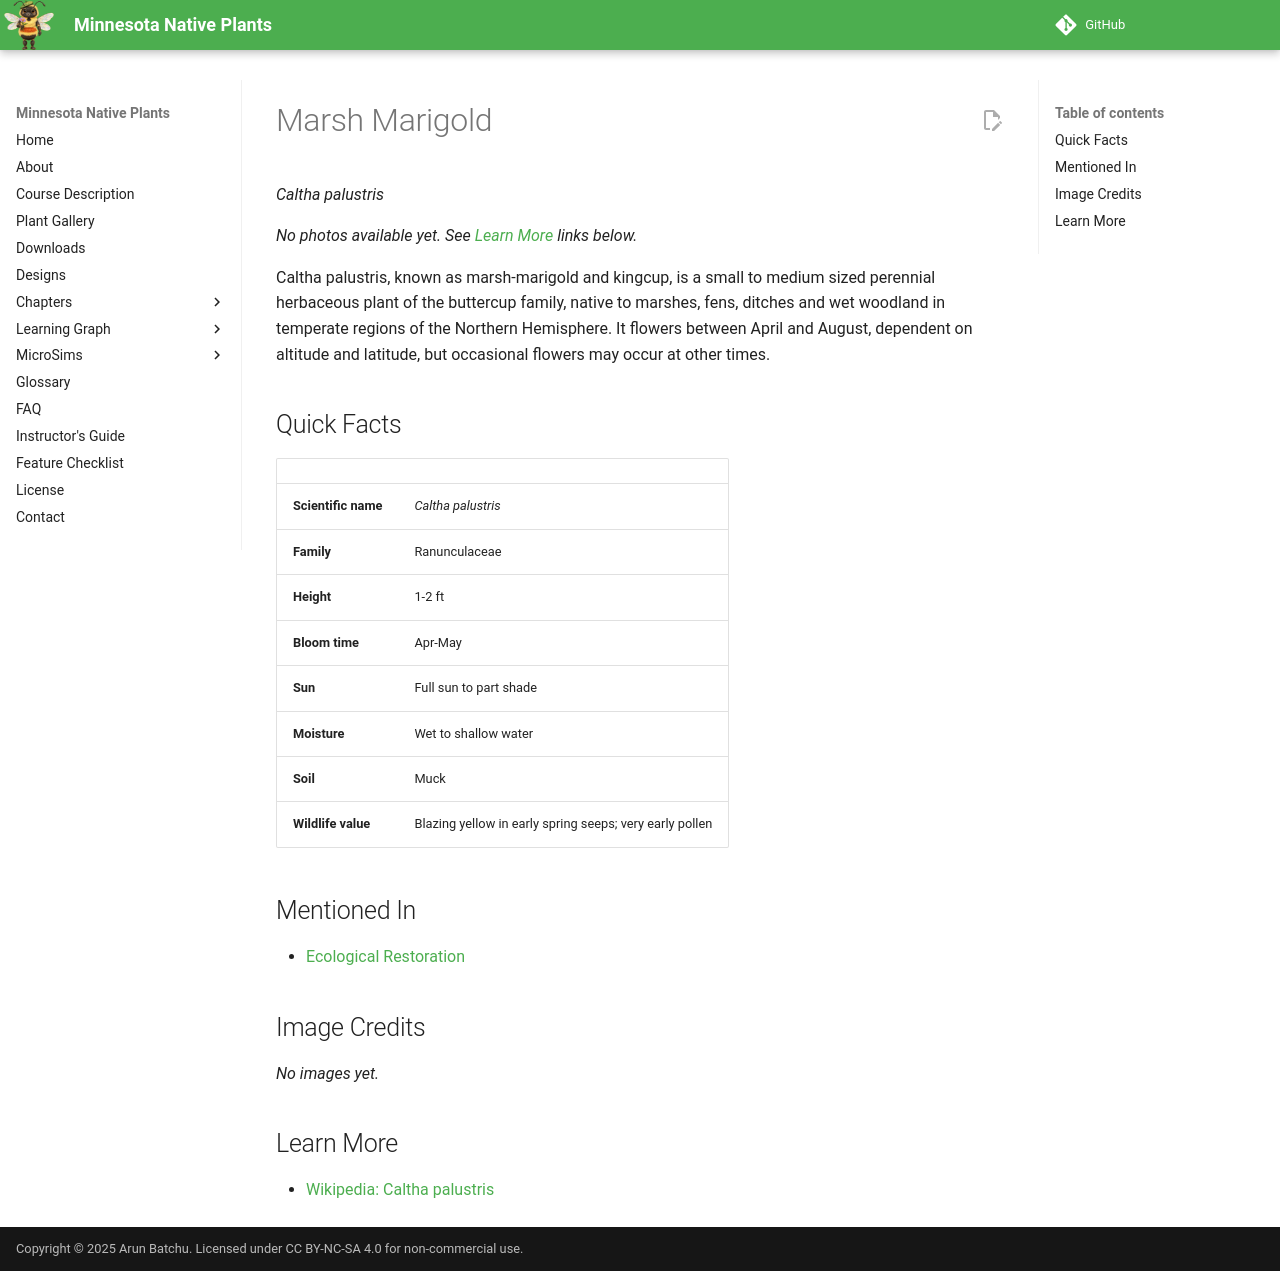

repository: arunbatchu/minnesota-native-plants · page: plants/marsh-marigold/index.html · generator: mkdocs

# Marsh Marigold

*Caltha palustris*



_No photos available yet. See [Learn More](#learn-more) links below._

Caltha palustris, known as marsh-marigold and kingcup, is a small to medium sized perennial herbaceous plant of the buttercup family, native to marshes, fens, ditches and wet woodland in temperate regions of the Northern Hemisphere. It flowers between April and August, dependent on altitude and latitude, but occasional flowers may occur at other times.

## Quick Facts

| | |
|---|---|
| **Scientific name** | *Caltha palustris* |
| **Family** | Ranunculaceae |
| **Height** | 1-2 ft |
| **Bloom time** | Apr-May |
| **Sun** | Full sun to part shade |
| **Moisture** | Wet to shallow water |
| **Soil** | Muck |
| **Wildlife value** | Blazing yellow in early spring seeps; very early pollen |

## Mentioned In

- [Ecological Restoration](../chapters/12-ecological-restoration/index.md)

## Image Credits

_No images yet._

## Learn More

- [Wikipedia: Caltha palustris](https://en.wikipedia.org/wiki/Caltha_palustris)
